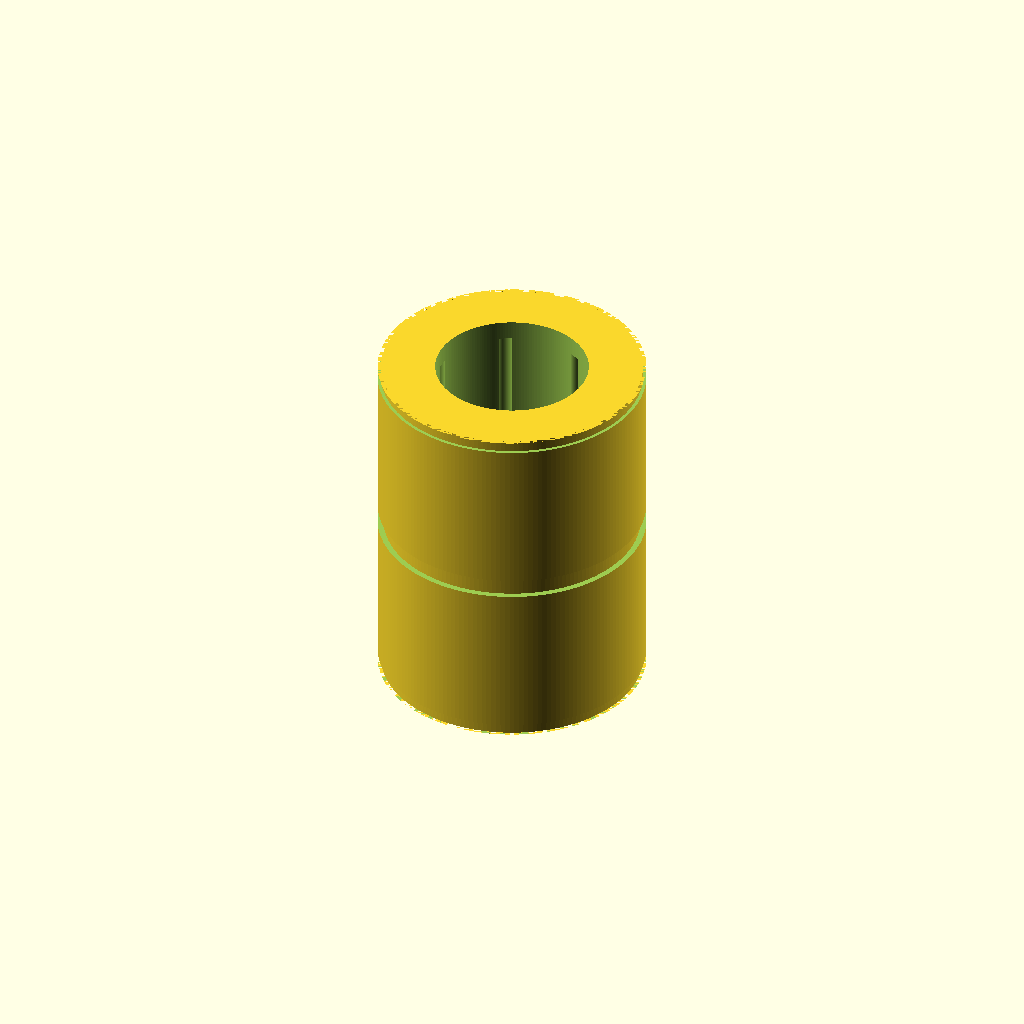
Cell 1 — every parameter at its default value.
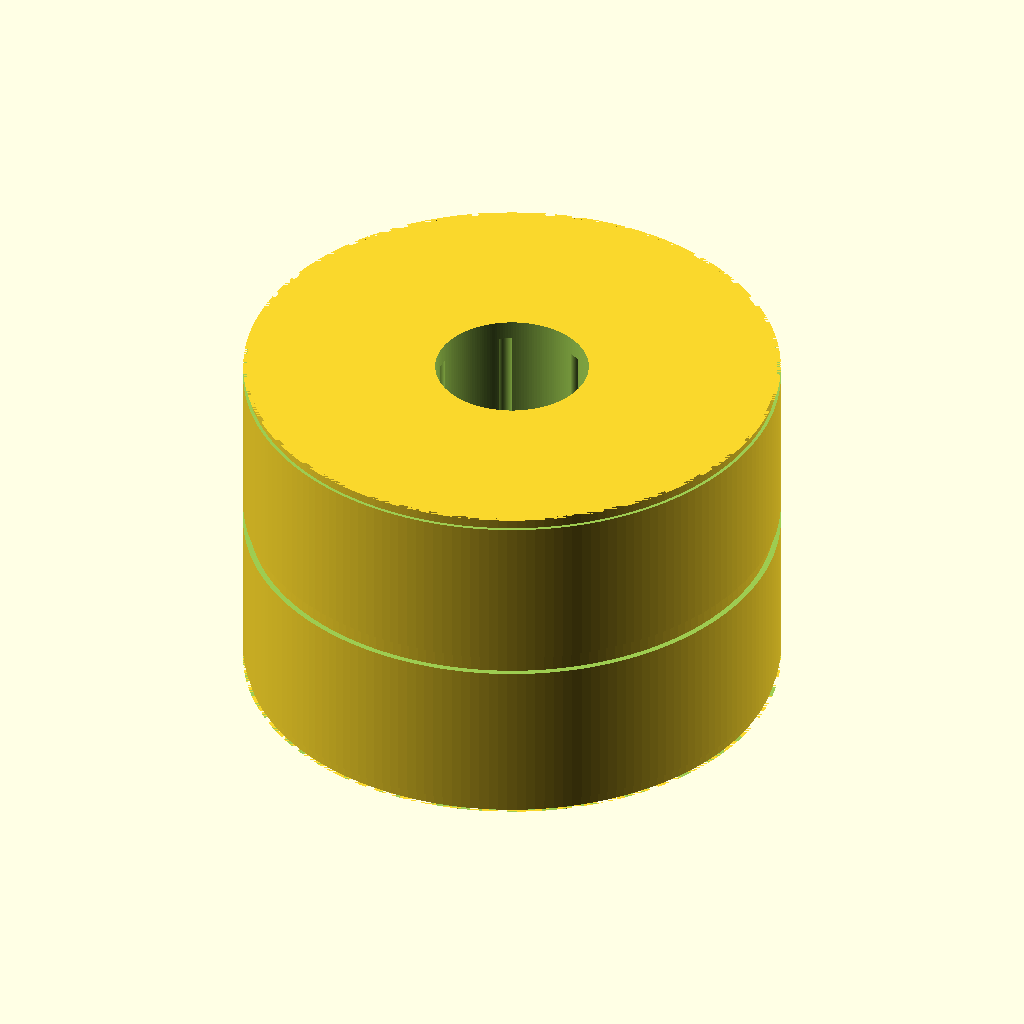
Cell 2: outer_diameter = 56 (everything else at default).
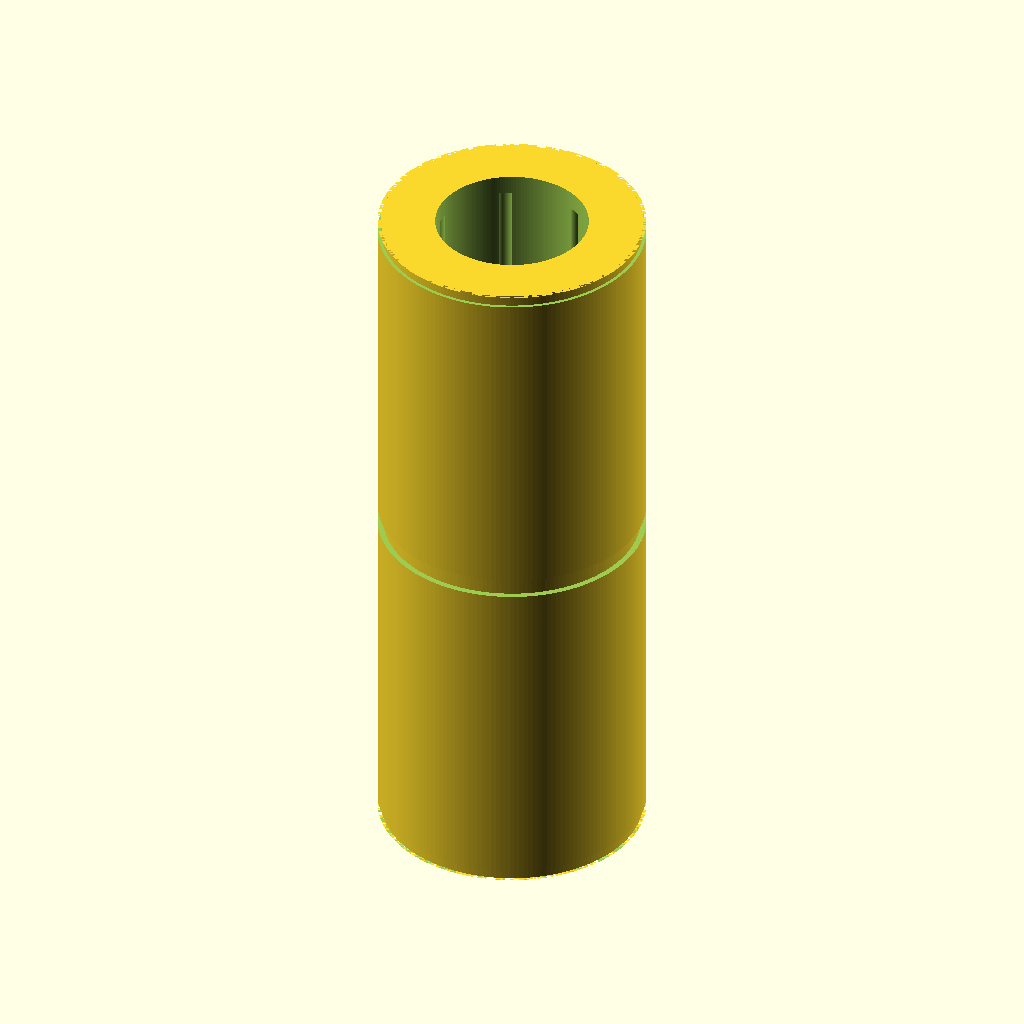
Cell 3 — bearing_length set to 74, the other parameters unchanged.
All cells are drawn from one camera (rotation 55°, 0°, 25°, orthographic, colour scheme Cornfield), so only the parameter changes between them.
OpenSCAD source file results/nopscadlib/ablations/no_json_ir/scad/linear_bearing__LM16UU.scad:
// Linear bearing (LM16UU-style approximation)
// Dimensions: 16.0mm bore, 28.0mm OD, 37.0mm length

bore_diameter   = 16.0;
outer_diameter  = 28.0;
bearing_length  = 37.0;

$fn = 180;

module linear_bearing() {
    r_out = outer_diameter/2;
    r_in  = bore_diameter/2;

    // Typical LMxxUU cosmetic features (kept within OD/length)
    end_relief_w   = 1.2;   // small end relief width
    end_relief_d   = 0.35;  // small end relief depth (radial)
    mid_groove_w   = 2.0;   // center groove width
    mid_groove_d   = 0.6;   // center groove depth (radial)

    // Ball track scallops (cosmetic) on the inner bore
    track_count    = 6;
    track_r        = 0.9;   // scallop radius
    track_depth    = 0.55;  // how far scallop center sits outside the bore radius
    track_z_margin = 2.0;   // keep away from ends

    eps = 0.02;

    difference() {
        // Outer sleeve (centered for easier feature placement)
        cylinder(h=bearing_length, r=r_out, center=true);

        // Through bore
        cylinder(h=bearing_length + 2*eps, r=r_in, center=true);

        // Center outer groove (subtractive)
        translate([0, 0, 0])
            difference() {
                cylinder(h=mid_groove_w, r=r_out + 1, center=true);          // ensure full cut
                cylinder(h=mid_groove_w + 2*eps, r=r_out - mid_groove_d, center=true);
            }

        // End relief grooves (subtractive), placed by formulas from length
        for (s = [-1, 1]) {
            translate([0, 0, s*(bearing_length/2 - end_relief_w/2)])
                difference() {
                    cylinder(h=end_relief_w, r=r_out + 1, center=true);
                    cylinder(h=end_relief_w + 2*eps, r=r_out - end_relief_d, center=true);
                }
        }

        // Inner ball-track scallops (cosmetic), kept inside the body
        track_len = max(0.1, bearing_length - 2*track_z_margin);
        for (i = [0:track_count-1]) {
            rotate([0, 0, i*360/track_count])
                translate([r_in + track_depth, 0, 0])
                    cylinder(h=track_len, r=track_r, center=true);
        }
    }
}

linear_bearing();
Customizer parameters (derived from the source; name, type, default, range or options):
bore_diameter: number, default 16
outer_diameter: number, default 28
bearing_length: number, default 37
